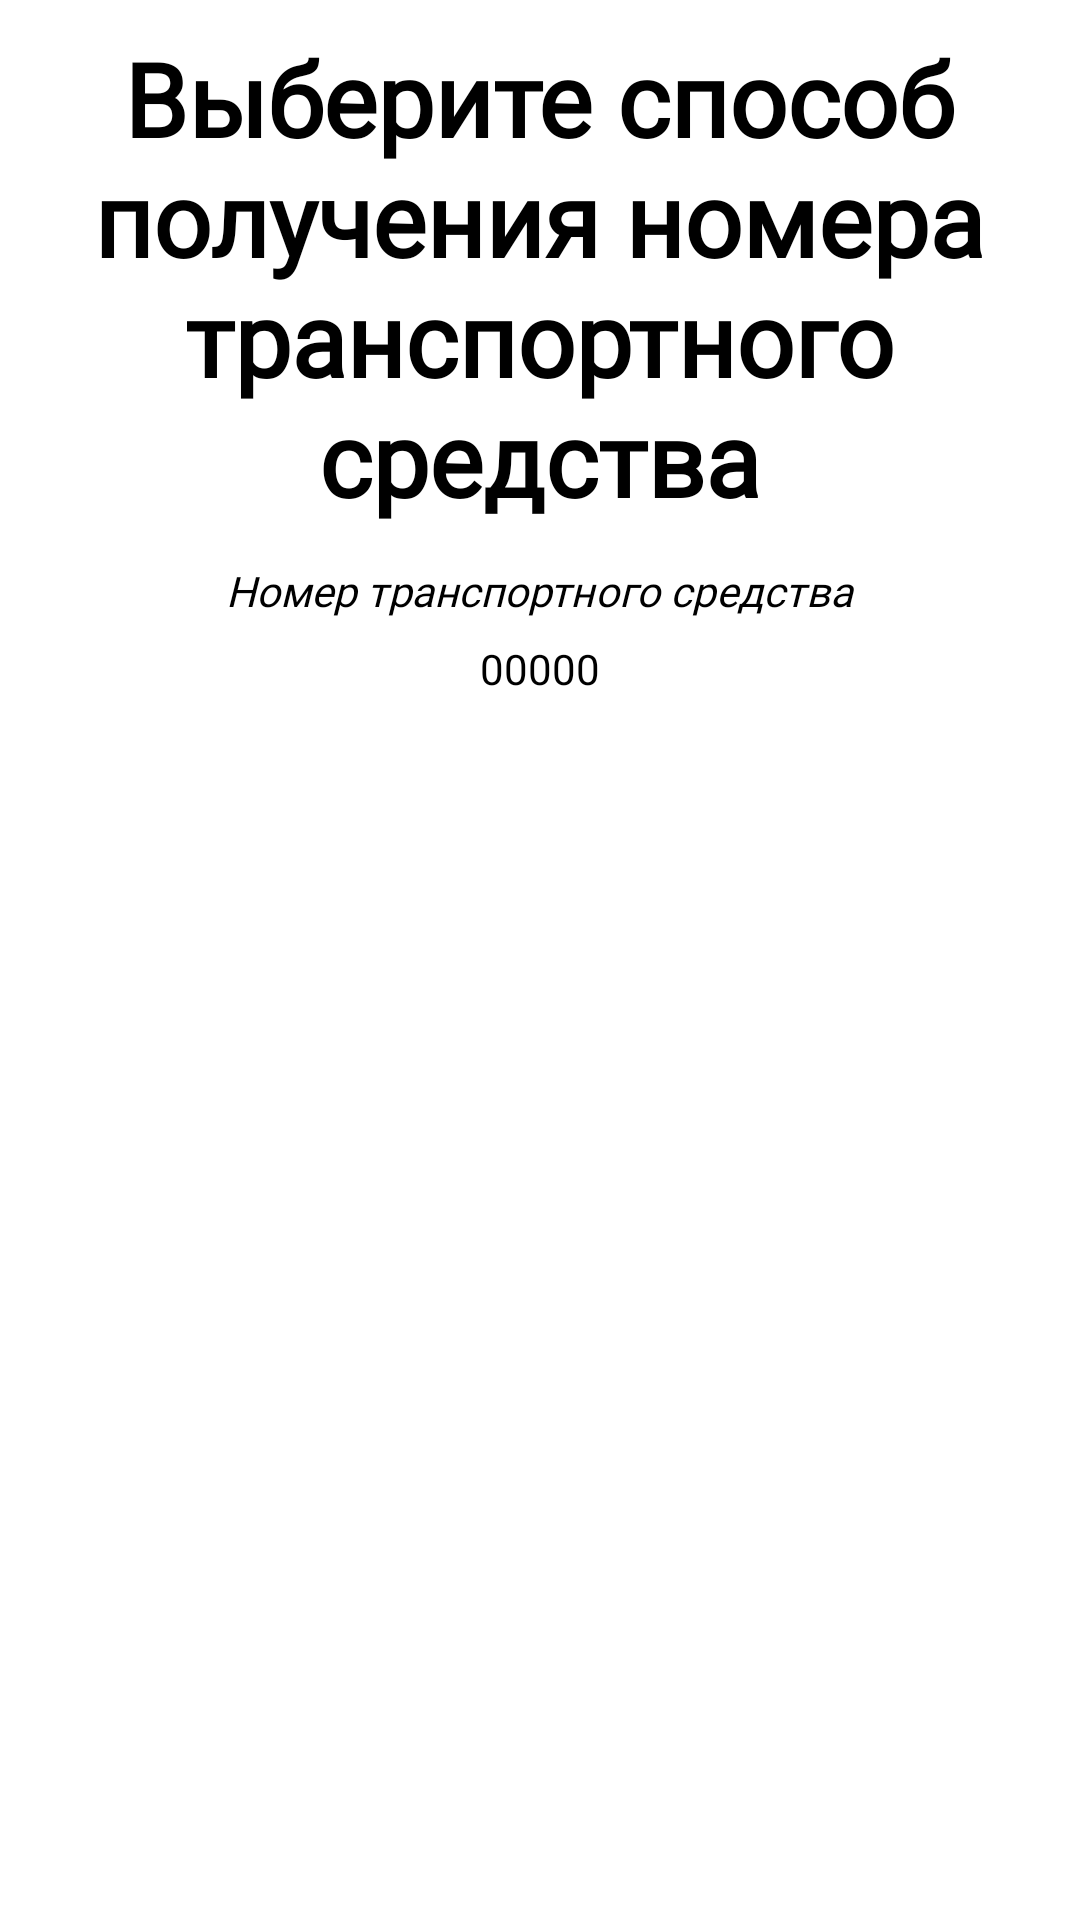

The Android layout XML behind this screen, and the referenced resources:
<!-- AndroidManifest.xml: application theme Theme.TransportQR -->
<!-- res/layout/fragment_menu.xml -->
<?xml version="1.0" encoding="utf-8"?>
<androidx.constraintlayout.widget.ConstraintLayout xmlns:android="http://schemas.android.com/apk/res/android"
    xmlns:app="http://schemas.android.com/apk/res-auto"
    xmlns:tools="http://schemas.android.com/tools"
    android:layout_width="match_parent"
    android:layout_height="match_parent"
    android:background="@color/colorBackground"
    tools:context=".fragments.MenuFragment">


    <com.google.android.material.button.MaterialButton
        android:id="@+id/toPhotoFragButton"
        android:layout_width="228dp"
        android:layout_height="80dp"
        android:background="@drawable/rounded_button"
        android:text="Сделать фото"
        android:textColor="#FFFFFF"
        android:textSize="14sp"
        app:backgroundTint="#8A7864"
        app:layout_constraintBottom_toBottomOf="parent"
        app:layout_constraintEnd_toEndOf="parent"
        app:layout_constraintHorizontal_bias="0.497"
        app:layout_constraintStart_toStartOf="parent"
        app:layout_constraintTop_toTopOf="parent"
        app:layout_constraintVertical_bias="0.749" />

    <com.google.android.material.button.MaterialButton
        android:id="@+id/toEnterTrCodeButton"
        android:layout_width="228dp"
        android:layout_height="80dp"
        android:background="@drawable/rounded_button"
        android:text="Ввести номер вручную"
        android:textColor="#FFFFFF"
        android:textSize="14sp"
        app:backgroundTint="#8A7864"
        app:layout_constraintBottom_toBottomOf="parent"
        app:layout_constraintEnd_toEndOf="parent"
        app:layout_constraintHorizontal_bias="0.497"
        app:layout_constraintStart_toStartOf="parent"
        app:layout_constraintTop_toTopOf="parent"
        app:layout_constraintVertical_bias="0.587" />

    <com.google.android.material.button.MaterialButton
        android:id="@+id/toScanQRButton"
        android:layout_width="237dp"
        android:layout_height="78dp"
        android:background="@drawable/rounded_button"
        android:text="Сканировать QR Code"
        android:textColor="#FFFFFF"
        android:textSize="14sp"
        app:backgroundTint="#ACE64C"
        app:layout_constraintBottom_toBottomOf="parent"
        app:layout_constraintEnd_toEndOf="parent"
        app:layout_constraintHorizontal_bias="0.498"
        app:layout_constraintStart_toStartOf="parent"
        app:layout_constraintTop_toTopOf="parent"
        app:layout_constraintVertical_bias="0.435" />

    <com.google.android.material.button.MaterialButton
        android:id="@+id/toComplaintFragButton"
        android:layout_width="116dp"
        android:layout_height="56dp"
        android:background="@drawable/rounded_button"
        android:text="Далее"
        android:textColor="#FFFFFF"
        android:textSize="14sp"
        app:backgroundTint="#DA7600"
        app:layout_constraintBottom_toBottomOf="parent"
        app:layout_constraintEnd_toEndOf="parent"
        app:layout_constraintHorizontal_bias="0.498"
        app:layout_constraintStart_toStartOf="parent"
        app:layout_constraintTop_toTopOf="parent"
        app:layout_constraintVertical_bias="0.877" />

    <com.google.android.material.textview.MaterialTextView
        android:id="@+id/textView"
        android:layout_width="339dp"
        android:layout_height="185dp"
        android:contextClickable="true"
        android:fontFamily="@font/concert_one"
        android:text="Выберите способ получения номера транспортного средства"
        android:textAlignment="center"
        android:textColor="@color/black"
        android:textSize="34sp"
        android:textStyle="bold"
        app:layout_constraintBottom_toBottomOf="parent"
        app:layout_constraintEnd_toEndOf="parent"
        app:layout_constraintHorizontal_bias="0.498"
        app:layout_constraintStart_toStartOf="parent"
        app:layout_constraintTop_toTopOf="parent"
        app:layout_constraintVertical_bias="0.022" />

    <com.google.android.material.textview.MaterialTextView
        android:id="@+id/textView2"
        style="@style/Widget.AppCompat.TextView"
        android:layout_width="295dp"
        android:layout_height="31dp"
        android:fontFamily="@font/concert_one"
        android:gravity="center"
        android:text="Номер транспортного средства"
        android:textAllCaps="false"
        android:textColor="@color/black"
        android:textIsSelectable="false"
        android:textStyle="italic"
        app:layout_constraintBottom_toBottomOf="parent"
        app:layout_constraintEnd_toEndOf="parent"
        app:layout_constraintHorizontal_bias="0.497"
        app:layout_constraintStart_toStartOf="parent"
        app:layout_constraintTop_toTopOf="parent"
        app:layout_constraintVertical_bias="0.298" />

    <com.google.android.material.textview.MaterialTextView
        android:id="@+id/transporCodeTextView"
        android:layout_width="157dp"
        android:layout_height="29dp"
        android:fontFamily="@font/concert_one"
        android:gravity="center"
        android:text="00000"
        android:textColor="@color/black"
        app:layout_constraintBottom_toBottomOf="parent"
        app:layout_constraintEnd_toEndOf="parent"
        app:layout_constraintStart_toStartOf="parent"
        app:layout_constraintTop_toTopOf="parent"
        app:layout_constraintVertical_bias="0.341" />

</androidx.constraintlayout.widget.ConstraintLayout>
<!-- resources referenced by this layout -->
<resources>
  <color name="black">#FF000000</color>
  <color name="colorBackground">#FFFFFFFF</color>
  <style name="Theme.TransportQR" parent="Theme.MaterialComponents.DayNight.NoActionBar" />
</resources>
